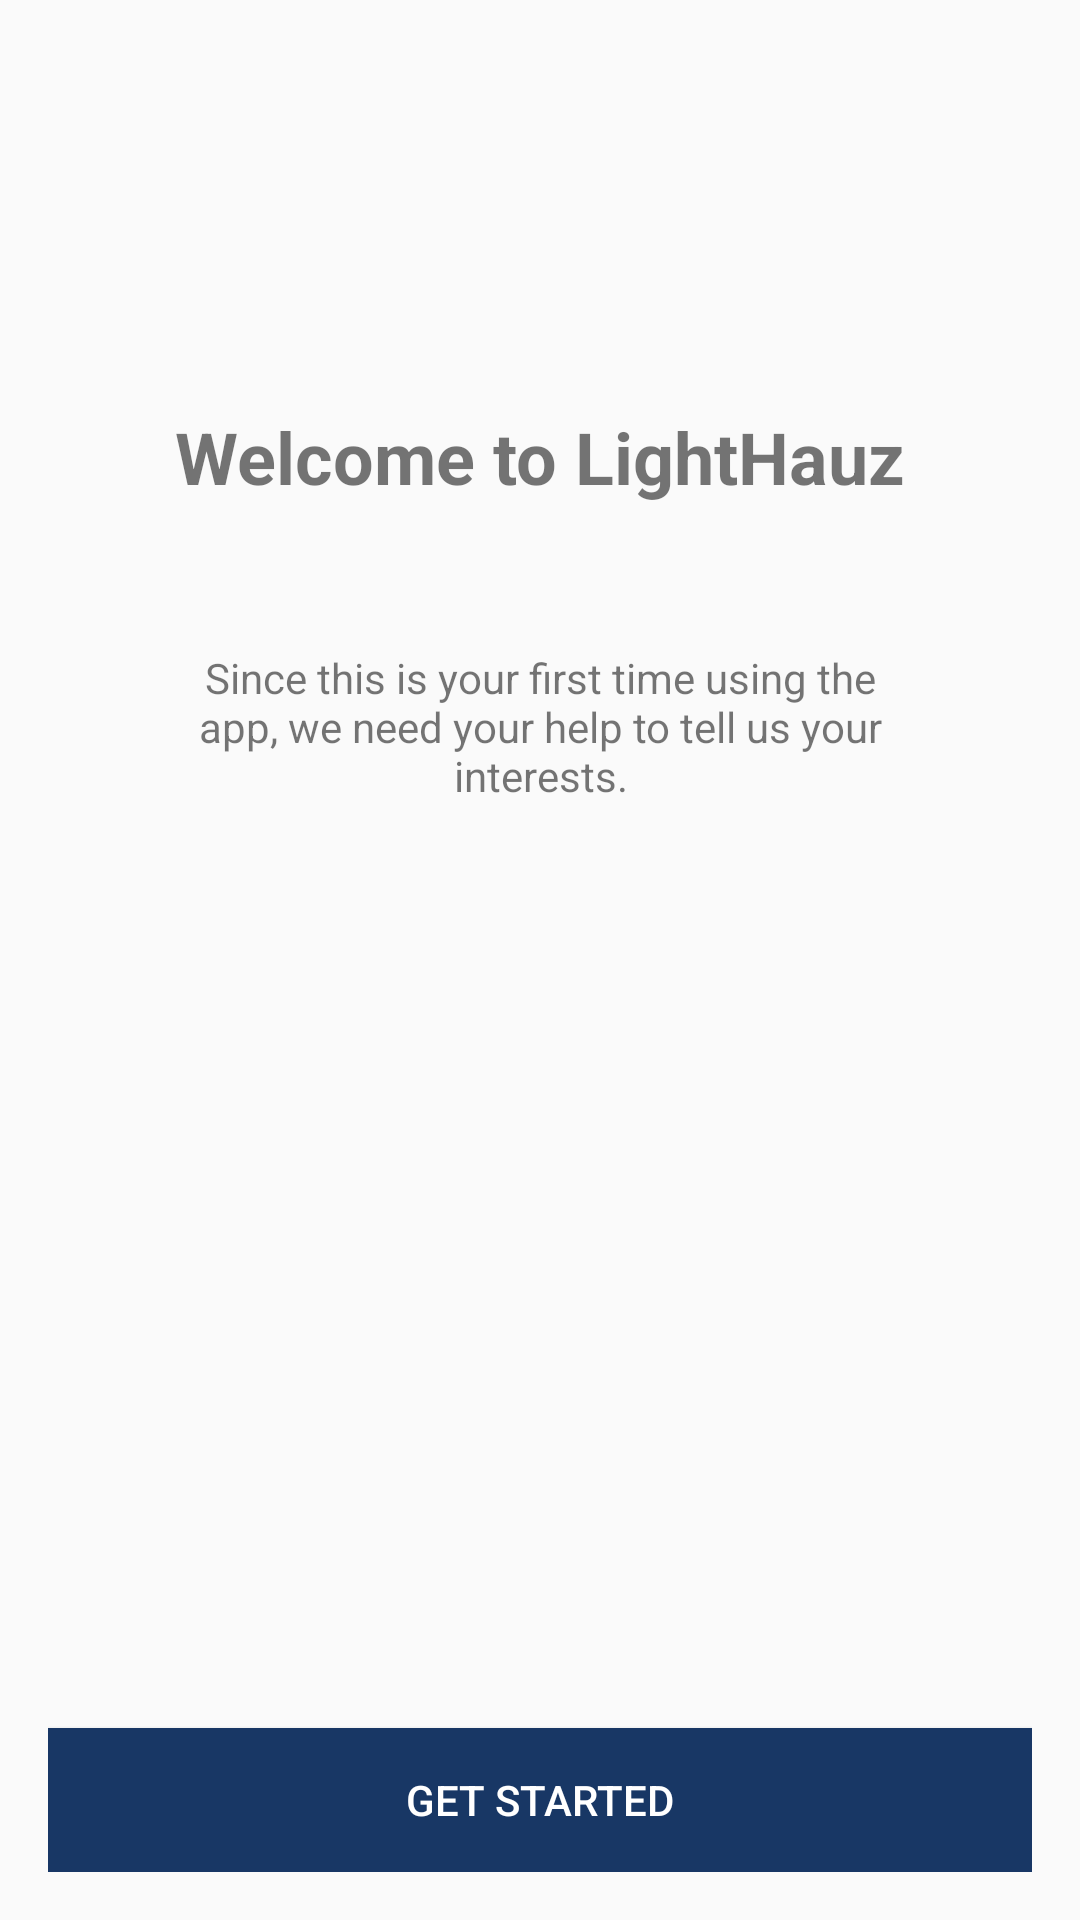

Produce the Android XML layout that renders to this screen, including the resource entries it uses.
<!-- AndroidManifest.xml: application theme AppTheme -->
<!-- res/layout/fragment_first_login.xml -->
<?xml version="1.0" encoding="utf-8"?>
<RelativeLayout xmlns:android="http://schemas.android.com/apk/res/android"
    xmlns:app="http://schemas.android.com/apk/res-auto"
    xmlns:tools="http://schemas.android.com/tools"
    android:id="@+id/activity_register"
    android:layout_width="match_parent"
    android:layout_height="match_parent"
    android:padding="16dp"
    tools:context="com.example.dvidr_000.lighthauzproject.FirstLoginFragment">

    <RelativeLayout
        android:layout_width="match_parent"
        android:layout_height="match_parent"
        android:layout_alignParentTop="true"
        android:layout_alignParentStart="true">

        <ImageView
            android:layout_width="wrap_content"
            android:layout_height="wrap_content"
            app:srcCompat="@drawable/ic_business_center_black_48dp"
            android:id="@+id/ic_first_briefcase"
            android:layout_marginTop="56dp"
            android:layout_centerHorizontal="true" />

        <ImageView
            android:layout_width="wrap_content"
            android:layout_height="wrap_content"
            app:srcCompat="@drawable/ic_lightbulb_outline_black_24dp"
            android:id="@+id/ic_first_light"
            android:layout_alignParentTop="true"
            android:layout_toEndOf="@id/ic_first_briefcase"
            android:layout_marginStart="32dp"
            android:layout_marginTop="32dp" />

        <ImageView
            android:layout_width="wrap_content"
            android:layout_height="wrap_content"
            app:srcCompat="@drawable/ic_search_white_24dp"
            android:tint="#000000"
            android:layout_alignParentTop="true"
            android:layout_toStartOf="@id/ic_first_briefcase"
            android:layout_marginEnd="32dp"
            android:layout_marginTop="32dp"
            android:id="@+id/ic_first_search" />

        <ImageView
            android:layout_width="wrap_content"
            android:layout_height="wrap_content"
            app:srcCompat="@drawable/ic_people_outline_white_24dp"
            android:tint="#000000"
            android:layout_centerHorizontal="true"
            android:layout_below="@id/ic_first_briefcase"
            android:layout_marginTop="32dp"
            android:id="@+id/ic_first_people" />

        <TextView
            android:text="@string/welcomeToLighthauz"
            android:layout_width="wrap_content"
            android:layout_height="wrap_content"
            android:textSize="24sp"
            android:textStyle="bold"
            android:id="@+id/tvFirstLogin1"
            android:layout_below="@id/ic_first_people"
            android:layout_marginTop="32dp"
            android:layout_centerHorizontal="true" />

        <TextView
            android:text="@string/firstIntro"
            android:layout_width="wrap_content"
            android:layout_height="wrap_content"
            android:textSize="14sp"
            android:textAlignment="center"
            android:id="@+id/tvFirstLogin2"
            android:layout_margin="48dp"
            android:layout_below="@+id/tvFirstLogin1"
            android:layout_centerHorizontal="true" />

    </RelativeLayout>

    <Button
        android:text="@string/getStarted"
        android:layout_width="match_parent"
        android:layout_height="wrap_content"
        android:background="@color/colorPrimary"
        android:textColor="@color/white"
        android:id="@+id/btnNextFirstLogin"
        android:layout_alignParentBottom="true"
        android:layout_centerHorizontal="true" />

</RelativeLayout>
<!-- resources referenced by this layout -->
<resources>
  <color name="colorPrimary">#183765</color>
  <color name="white">#FFFFFF</color>
  <string name="firstIntro">Since this is your first time using the app, we need your help to tell us your interests.\n\n </string>
  <string name="getStarted">Get Started</string>
  <string name="welcomeToLighthauz">Welcome to LightHauz</string>
  <style name="AppTheme" parent="Theme.AppCompat.Light.DarkActionBar">
          
          <item name="colorPrimary">@color/colorPrimary</item>
          <item name="colorPrimaryDark">@color/colorPrimaryDark</item>
      </style>
  <color name="colorPrimaryDark">#143264</color>
</resources>
